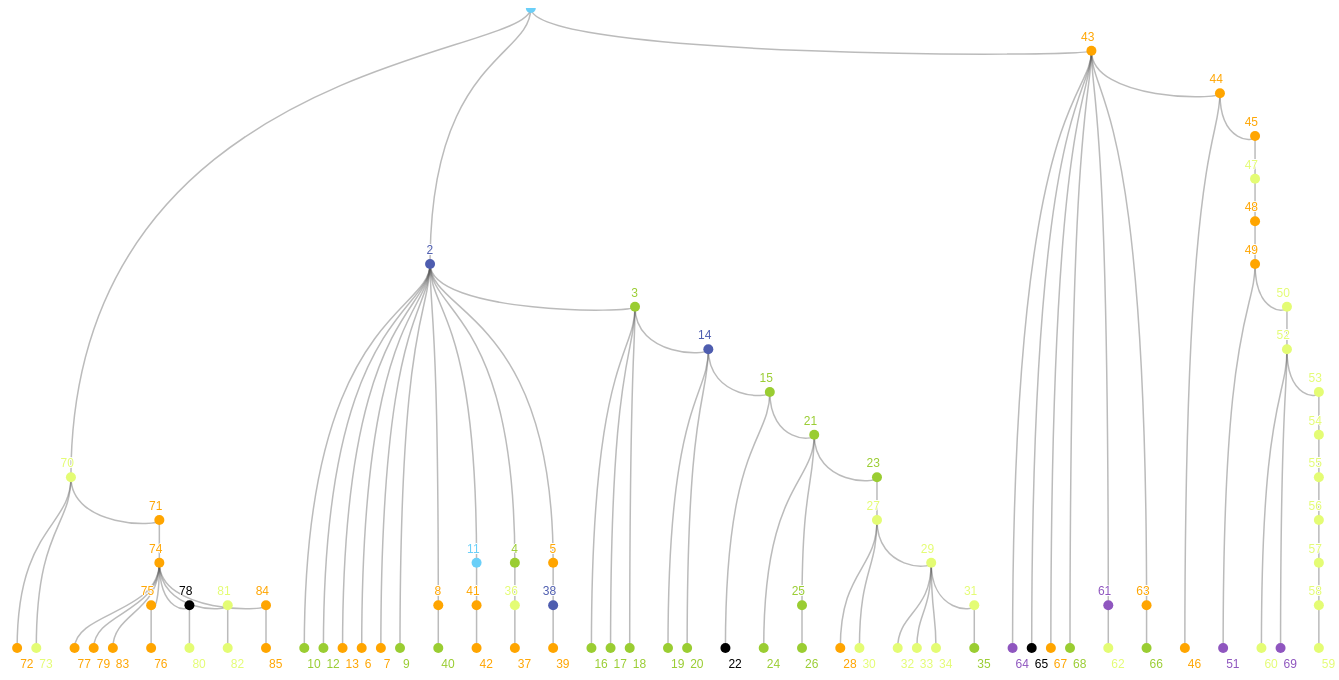
D3 v4 page, settled after 480 driven frames (8 s of simulated time); the page loaded 1 data file(s).



let colorKey = 'emotion';

var svg = d3.select("svg"),
    width = +svg.attr("width"),
    height = +svg.attr("height"),
    g = svg.append("g");

var cluster = d3.cluster()
    .size([width - 60, height - 60]);

var stratify = d3.stratify()
    .id(function(d) { return d.name; })
    .parentId(function(d) { return d.parent; });

d3.csv("emma_watsonColorTest.csv", function(error, data) {
  if (error) throw error;

  var root = stratify(data)
      .sort(function(a, b) { return (a.height - b.height) || a.id.localeCompare(b.id); });

  cluster(root);

  var link = g.selectAll(".link")
      .data(root.descendants().slice(1))
    .enter().append("path")
      .attr("class", "link")
      .attr("d", function(d) {
        return "M" + d.x + "," + d.y
            + "C" + d.x + "," + (d.parent.y + 50)
            + " " + d.parent.x + "," + (d.parent.y + 50)
            + " " + d.parent.x + "," + d.parent.y;

      });

  var node = g.selectAll("cicle.node")
      .data(root.descendants())
    .enter().append("g")
      .attr("class", function(d) { return "node" + (d.children ? " node--internal" : " node--leaf"); })
      .attr("transform", function(d) { return "translate(" + d.x + "," + d.y + ")"; })
      .style("fill", function (d) { return (d.data.emotion) })


  node.append("circle")
      .attr("r", 5);

  node.append("text")
      .attr("x", 3)
      .attr("dy", function(d) { return d.children ? -10 : 20; })
      .style("text-anchor", function(d) { return d.children ? "end" : "start"; })
      .text(function(d) { return d.data.name; });
});



### data: emma_watsonColorTest.csv
name, User, Text, parent, emotion, Is_Influencer
1, @Emma Watson, Fake tattoo proofreading position availa…, , #6ACFF8, 1
2, @stringimiloueh, The boy I was dating didn't want to stay…, 1, #4E5DAF, 0
3, @QuietIntrovert, I'm not Emma but it sounds like you shou…, 2, #9ACD32, 0
4, @kiradot00, But it sounds like you ended it for good…, 2, #9ACD32, 0
5, @kiradot0, It probably means that you are over. Unl…, 2, #FFA500, 0
6, @bheda_vijay, Live it GIF, 2, #FFA500, 0
7, @yaboisplatfest, Wait you just wanna be friends with the …, 2, #FFA500, 0
8, @its_mrV, well maybe don't end a relationship over…, 2, #FFA500, 0
9, @killer1211r, Tell him you cheated on him then tell hi…, 2, #9ACD32, 0
10, @steve59284578, Find someone worth your time., 2, #9ACD32, 0
11, @caroline_wilby, I wish all of my break ups were that eas…, 2, #6ACFF8, 0
12, @Coops_Momma, Just let it go and find someone that wan…, 2, #9ACD32, 0
13, @Allerdice_, Never talk to him again, 2, #FFA500, 0
14, @stringimiloueh, Already done weeks ago he said sorry but…, 3, #4E5DAF, 0
15, @QuietIntrovert, Then maybe he's not worth the time. We a…, 14, #9ACD32, 0
16, @stringimiloueh, Thanks anyway for the advice 😘, 3, #9ACD32, 0
17, @mikiedavis35, Yeah who wants human contact anyways tha…, 3, #9ACD32, 0
18, @RstoomGoreg, Ok aym vare sure   jaeme, 3, #9ACD32, 0
19, @rahulbitu, He ignores you coz he can't afford you b…, 14, #9ACD32, 0
20, @Pink_Fangirll, Simple screw him and look for a good guy…, 14, #9ACD32, 0
21, @stringimiloueh, He sure is not worth it, 15, #9ACD32, 0
22, @RstoomGoreg, SUre  aym vare sore ok, 15, ???, 0
23, @QuietIntrovert, Maybe he's worth it for someone else but…, 21, #9ACD32, 0
24, @GrahamLower, Beans. Lots of them. Eat them. It will s…, 21, #9ACD32, 0
25, @extra_jams, If i was you 1- block his number and del…, 21, #9ACD32, 0
26, @extra_jams, You kinda of described my ex. It was not…, 25, #9ACD32, 0
27, @psylenfury, sorry to interru ladies but i just wante…, 23, #E4FC74, 0
28, @psylentfury, guys stop liking this tweet it has a typ…, 27, #FFA500, 0
29, @QuietIntrovert, Just spreading some positivity in the wo…, 27, #E4FC74, 0
30, @JonesMartyha, Lovely moment here on twitter ladies❤, 27, #E4FC74, 0
31, @psylentfury, please stay like this you're amazing, 29, #E4FC74, 0
32, @amias, Wow that was really nice, 29, #E4FC74, 0
33, @hozrnbz22, ☺❤👍🏻👍🏻, 29, #E4FC74, 0
34, @hazma_foy, You need more followers, 29, #E4FC74, 0
35, @tjosmothers, Love yourself fully except yourself as e…, 31, #9ACD32, 0
36, @stringimiloueh, Sure💙, 4, #E4FC74, 0
37, @KirchStine, You should maybe consider taking a look …, 36, #FFA500, 0
38, @stringimiloueh, I probably wanted him to say something t…, 5, #4E5DAF, 0
39, @DexSytemCTL, Typical. “We’re over” really means “stay…, 38, #FFA500, 0
40, @Djamy2017, Yeah talk to the face it's genuinely sin…, 8, #9ACD32, 0
41, @angelodou, Which is good. Problems are there to be …, 11, #FFA500, 0
42, @alcibiades_anon, But she ended it?  Isn't he doing the ad…, 41, #FFA500, 0
43, @meganflockhart, I would like to take you up on this job …, 1, #FFA500, 0
44, @Prvcedures, What movie is that from, 43, #FFA500, 0
45, @morganlade, Devil wears Prada, 44, #FFA500, 0
46, @VoliBolas, children of the con, 44, #FFA500, 0
47, @meganflockhart, (I don't mean this as you both seem tota…, 45, #E4FC74, 0
48, @Prvcedures, what, 47, #FFA500, 0
49, @meganflockhart, That was another gif from the devil wear…, 48, #FFA500, 0
50, @morganlade, GIF, 49, #E4FC74, 0
51, @ebfilmz1, go away idiot, 49, #8F56BF, 0
52, @meganflockhart, my god this film is a treasure, 50, #E4FC74, 0
53, @Twidmife, GIF, 52, #E4FC74, 0
54, @jcksn98, GIF, 53, #E4FC74, 0
55, @Twidmife, GIF, 54, #E4FC74, 0
56, @jcksn98, GIF, 55, #E4FC74, 0
57, @Zubzie3, GIF, 56, #E4FC74, 0
58, @Kellyvanderlin4, GIF, 57, #E4FC74, 0
59, @irishemonaeva, GIF, 58, #E4FC74, 0
60, @Prvcedures, Emma is a treasure, 52, #E4FC74, 0
... 25 more rows